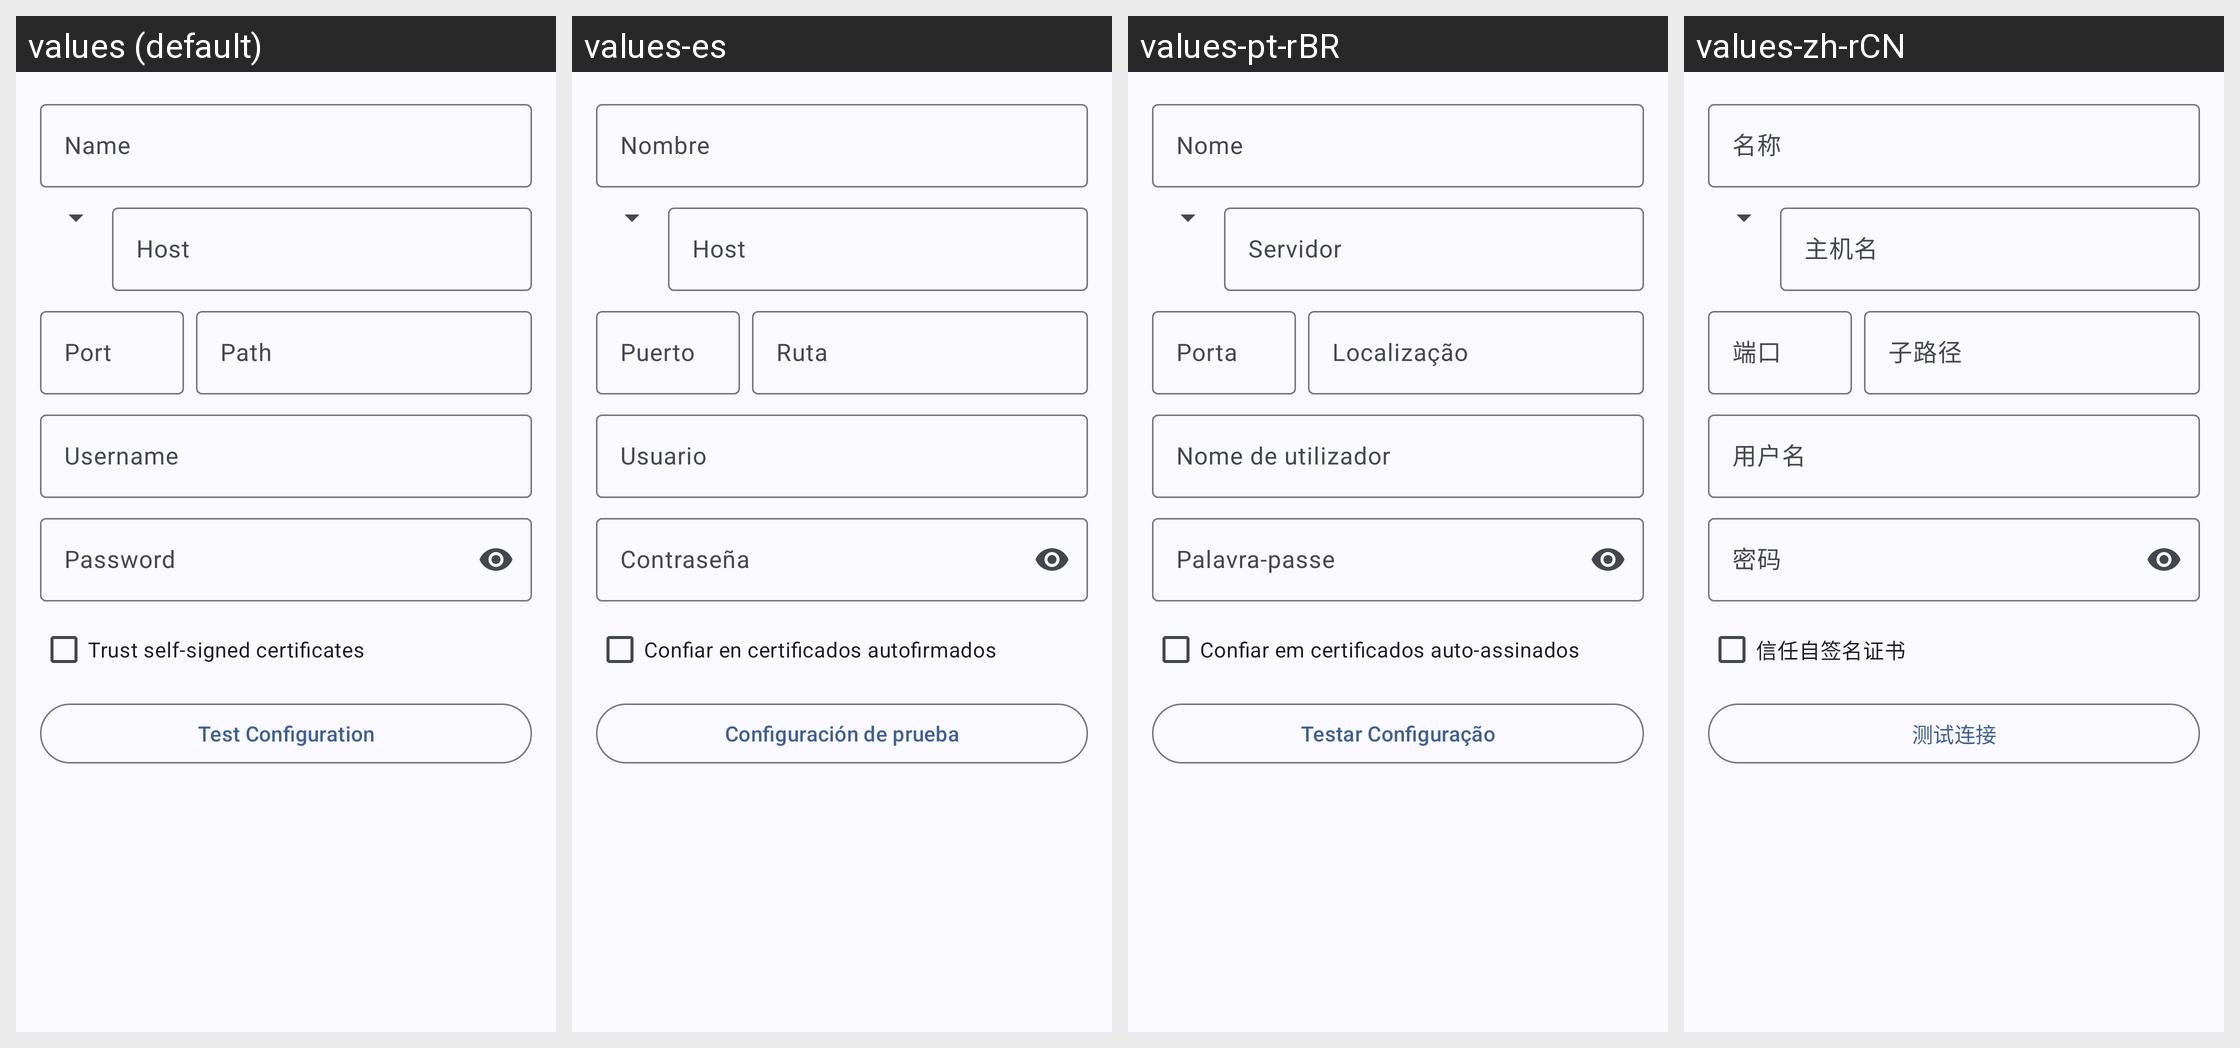

Translations of the strings shown on this Android screen, per locale in the grid:
Android screen res/layout/fragment_settings_add_edit_server.xml rendered under 4 locales, left to right: values (default), values-es, values-pt-rBR, values-zh-rCN. Device: Nexus 5 (rendered at 1080×1920; each locale shown at half size, 540×960, under a caption strip naming it); theme AppTheme.
Other locales in the repository, not shown: values-cs, values-da, values-de, values-fr, values-hu, values-it, values-kab, values-ko, values-nb-rNO, values-pl, values-pt, values-ru, values-ta, values-tr, values-tr-rTR, values-uk, values-zh-rTW.
Strings drawn on this screen, with the default value and each locale's value (text and hints the layout hard-codes, and strings that could not be matched under every locale, appear in the picture but are not listed):

settings_server_name
  values: Name
  values-es: Nombre
  values-pt-rBR: Nome
  values-zh-rCN: 名称

settings_server_port
  values: Port
  values-es: Puerto
  values-pt-rBR: Porta
  values-zh-rCN: 端口

settings_server_trust_self_signed_certificates
  values: Trust self-signed certificates
  values-es: Confiar en certificados autofirmados
  values-pt-rBR: Confiar em certificados auto-assinados
  values-zh-rCN: 信任自签名证书
